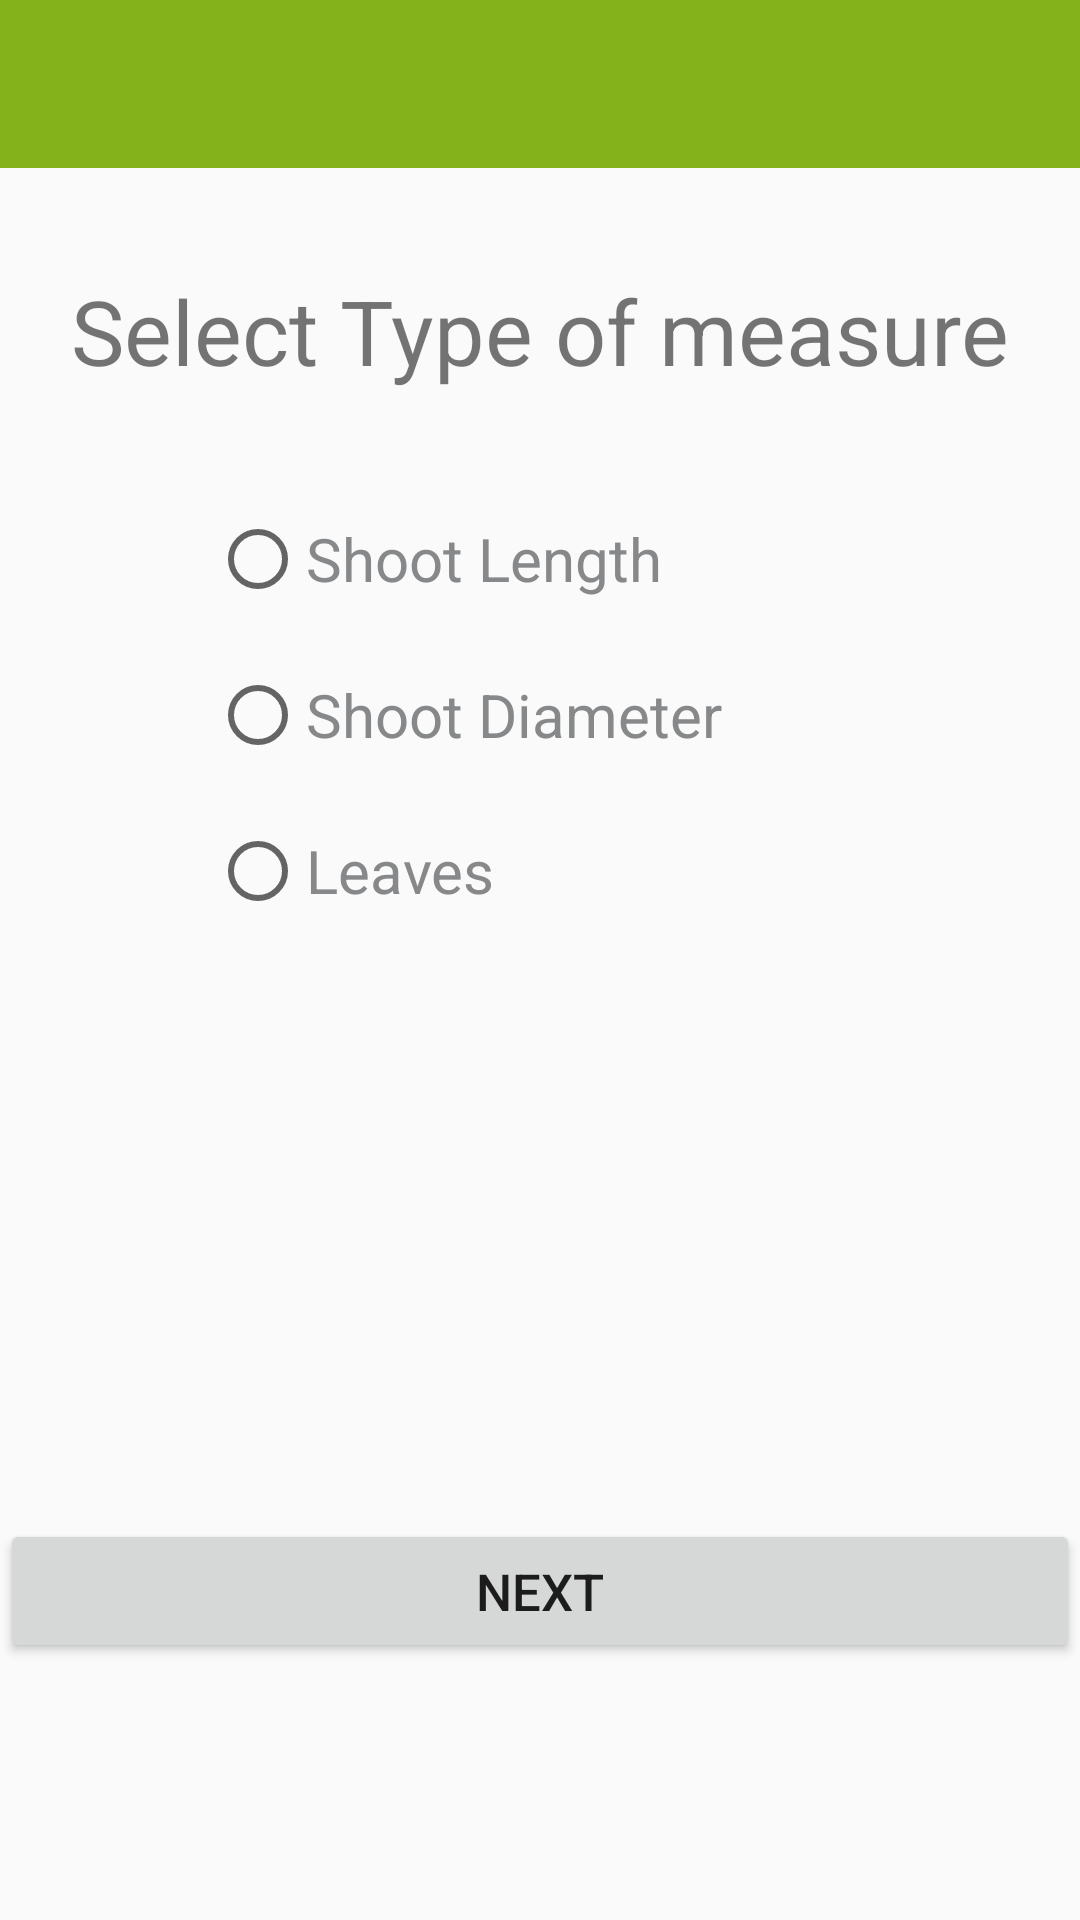

Produce the Android XML layout that renders to this screen, including the resource entries it uses.
<!-- AndroidManifest.xml: application theme AppTheme -->
<!-- res/layout/activity_log_select.xml -->
<?xml version="1.0" encoding="utf-8"?>
<RelativeLayout xmlns:android="http://schemas.android.com/apk/res/android"
    xmlns:tools="http://schemas.android.com/tools"
    xmlns:app="http://schemas.android.com/apk/res-auto"
    android:id="@+id/activity_log_select"
    android:layout_width="match_parent"
    android:layout_height="match_parent"
    tools:context="com.example.kaumadi.fireplantapp.LogSelectActivity">
    <android.support.design.widget.AppBarLayout
        android:layout_width="match_parent"
        android:layout_height="wrap_content"
        android:id="@+id/appBarLayout">

        <android.support.v7.widget.Toolbar
            android:id="@+id/toolbar"
            android:layout_width="match_parent"
            android:layout_height="?attr/actionBarSize"
            android:background="@color/themeapp"
            />

    </android.support.design.widget.AppBarLayout>

    <LinearLayout
        android:layout_width="match_parent"
        android:layout_height="wrap_content"
        android:layout_gravity="center"
        android:orientation="vertical">

        <TextView
            android:id="@+id/txt1"
            android:layout_width="wrap_content"
            android:layout_height="wrap_content"
            android:text="Select Type of measure"
            android:textSize="30dp"
            android:layout_gravity="center"
            android:layout_marginTop="90dp"
            />

        <RadioGroup
            android:id="@+id/radioGroup"
            android:layout_below="@+id/txt1"
            android:layout_width="wrap_content"
            android:layout_height="wrap_content"
            android:layout_marginLeft="70dp"
            android:layout_marginTop="40dp"
            >

            <RadioButton
                android:id="@+id/radioShootLength"
                android:layout_width="wrap_content"
                android:layout_height="wrap_content"
                android:textSize="20dp"
                android:textColor="#86888A"
                android:text="Shoot Length" />

            <RadioButton
                android:id="@+id/radioShootDiameter"
                android:layout_width="wrap_content"
                android:layout_height="wrap_content"
                android:layout_below="@+id/radioShootLength"
                android:layout_marginTop="20dp"
                android:text="Shoot Diameter"
                android:textColor="#86888A"
                android:textSize="20dp" />

            <RadioButton
                android:id="@+id/radioLeaves"
                android:layout_width="wrap_content"
                android:layout_height="wrap_content"
                android:layout_below="@+id/radioShootDiameter"
                android:layout_marginTop="20dp"
                android:textSize="20dp"
                android:textColor="#86888A"
                android:text="Leaves" />

        </RadioGroup>
        <LinearLayout
            android:orientation="vertical"
            android:layout_width="match_parent"
            android:layout_height="wrap_content"
            android:paddingTop="200dp">

            <Button
                android:id="@+id/btnNext"
                android:layout_width="match_parent"
                android:layout_height="wrap_content"
                android:textSize="17dp"
                android:text="Next"
                android:gravity="center" />
        </LinearLayout>

    </LinearLayout>


</RelativeLayout>
<!-- resources referenced by this layout -->
<resources>
  <color name="themeapp">#84b21b</color>
  <style name="AppTheme" parent="Theme.AppCompat.Light.DarkActionBar">
          
          <item name="colorPrimary">#84B21B</item>
          <item name="colorPrimaryDark">#84B21B</item>
          <item name="colorAccent">@color/colorAccent</item>
      </style>
  <color name="colorAccent">#B2FF59</color>
</resources>
